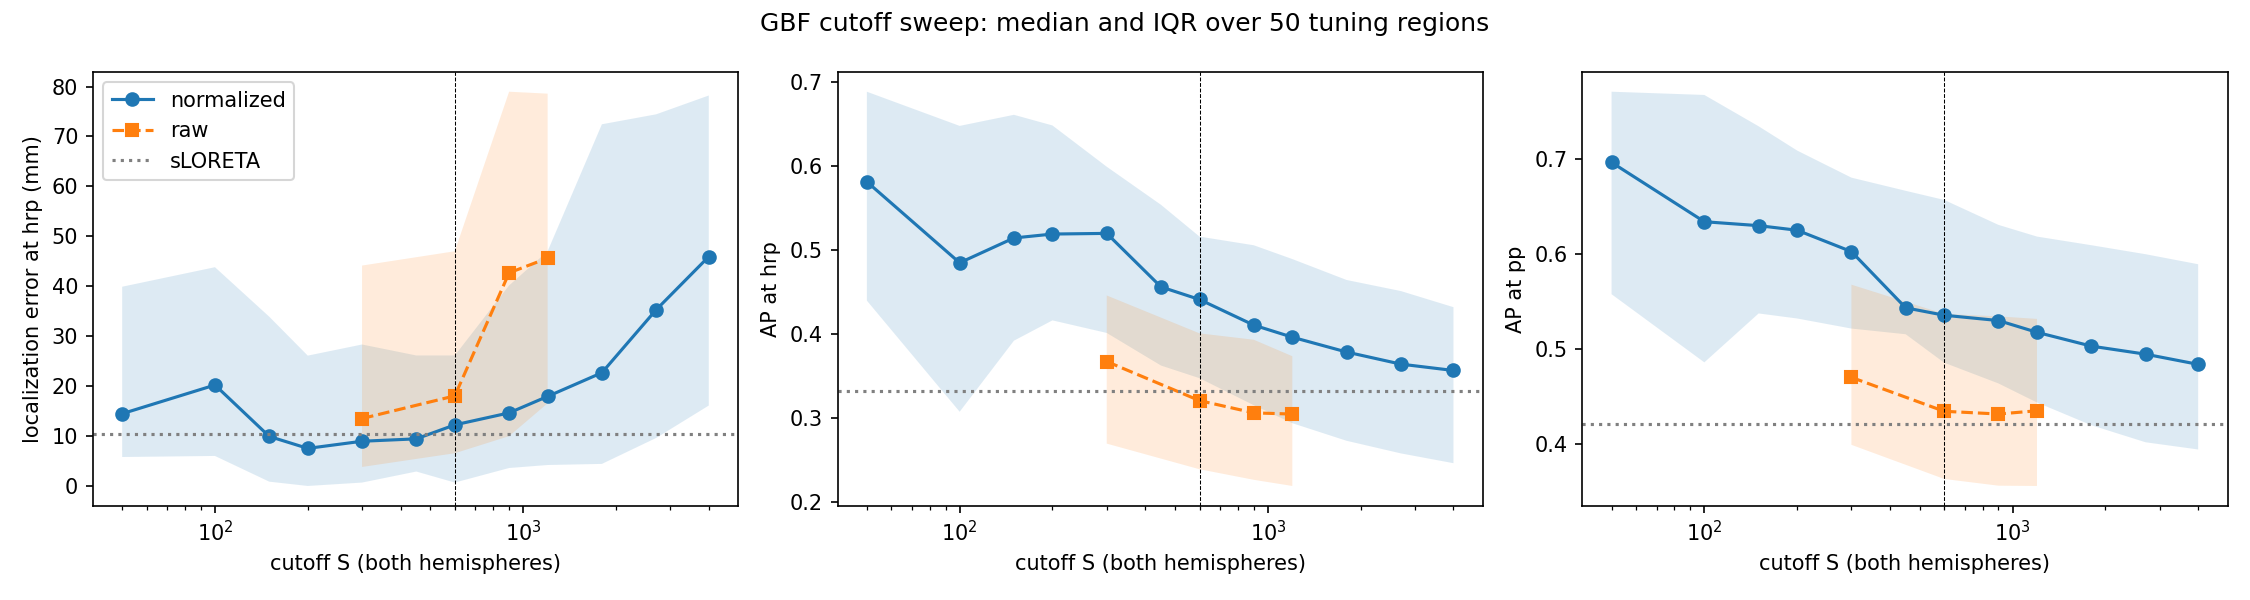

The file beside this chart, header and first rows:
run	prior	S	S_lh	S_rh	lambda2	ap_hrp	ap_pp	loc_err_hrp	corr_hrp	corr_pp	corr_mean
38	normalized	50.0	25.0	25.0	0.01456	0.5535	0.7352	79.11	0.3929	0.7234	0.2157
38	normalized	100.0	51.0	49.0	0.01456	0.1268	0.5337	20.27	0.1995	0.5773	0.1767
38	normalized	150.0	76.0	74.0	0.01456	0.3202	0.5698	3.447	0.3594	0.5514	0.1932
38	normalized	200.0	101.0	99.0	0.01456	0.4149	0.5337	6.533	0.4291	0.5386	0.1903
38	normalized	300.0	151.0	149.0	0.01456	0.4371	0.5008	15.72	0.4495	0.5458	0.1895
38	normalized	450.0	229.0	221.0	0.01456	0.4227	0.4588	15.72	0.4419	0.5231	0.1786
38	normalized	600.0	304.0	296.0	0.01456	0.4085	0.4232	15.72	0.4294	0.4969	0.168
38	normalized	900.0	457.0	443.0	0.01456	0.3928	0.3955	15.53	0.4171	0.4609	0.1563
38	normalized	1200	608.0	592.0	0.01456	0.3823	0.3817	15.53	0.411	0.4396	0.1496
38	normalized	1800	915.0	885.0	0.01456	0.3723	0.3685	15.53	0.4028	0.4164	0.1418
38	normalized	2700	1369	1331	0.01456	0.3635	0.3612	15.53	0.3928	0.3973	0.1351
38	normalized	4000	2028	1972	0.01456	0.3544	0.3555	15.53	0.3815	0.3802	0.1286
38	raw	300.0	151.0	149.0	0.01456	0.3672	0.3363	15.72	0.3562	0.3894	0.131
38	raw	600.0	304.0	296.0	0.01456	0.3282	0.2892	15.53	0.3275	0.325	0.1092
38	raw	900.0	457.0	443.0	0.01456	0.3265	0.3002	15.53	0.3402	0.324	0.1075
38	raw	1200	608.0	592.0	0.01456	0.3253	0.3097	15.53	0.3365	0.3262	0.1058
38	sloreta				0.01456	0.3742	0.3362	7.393	0.2729	0.2136	0.08312
380	normalized	50.0	25.0	25.0	0.01714	0.8849	0.7719	5.24	0.5446	0.6935	0.1864
380	normalized	100.0	51.0	49.0	0.01714	0.4545	0.4603	25.53	0.3651	0.6093	0.212
380	normalized	150.0	76.0	74.0	0.01714	0.4981	0.433	0.0	0.4761	0.634	0.2127
380	normalized	200.0	101.0	99.0	0.01714	0.5248	0.4728	0.0	0.5287	0.6314	0.2037
380	normalized	300.0	151.0	149.0	0.01714	0.4901	0.4268	0.0	0.5204	0.6164	0.1915
380	normalized	450.0	229.0	221.0	0.01714	0.3986	0.3934	0.0	0.4784	0.5816	0.1773
380	normalized	600.0	304.0	296.0	0.01714	0.3563	0.3685	0.0	0.4556	0.5469	0.1675
380	normalized	900.0	457.0	443.0	0.01714	0.3151	0.3371	0.0	0.433	0.4923	0.1539
380	normalized	1200	608.0	592.0	0.01714	0.2898	0.3261	0.0	0.4195	0.4657	0.1462
380	normalized	1800	915.0	885.0	0.01714	0.2546	0.3058	0.0	0.3971	0.4277	0.1355
380	normalized	2700	1369	1331	0.01714	0.2307	0.2882	0.0	0.3716	0.396	0.1259
380	normalized	4000	2028	1972	0.01714	0.2092	0.2729	0.0	0.3461	0.3672	0.1174
380	raw	300.0	151.0	149.0	0.01714	0.3416	0.3279	0.0	0.3897	0.4673	0.1292
380	raw	600.0	304.0	296.0	0.01714	0.2373	0.2764	0.0	0.3422	0.3662	0.1099
380	raw	900.0	457.0	443.0	0.01714	0.2169	0.2646	0.0	0.3247	0.3331	0.1025
380	raw	1200	608.0	592.0	0.01714	0.1951	0.2471	0.0	0.3185	0.3128	0.09879
380	sloreta				0.01714	0.1504	0.2119	6.907	0.08439	0.05681	0.03663
422	normalized	50.0	25.0	25.0	0.01595	0.2011	0.8463	59.78	-0.1813	0.5954	0.1805
422	normalized	100.0	51.0	49.0	0.01595	0.3531	0.8063	33.89	0.3018	0.5953	0.2176
422	normalized	150.0	76.0	74.0	0.01595	0.4323	0.8614	73.05	0.3622	0.6542	0.217
422	normalized	200.0	101.0	99.0	0.01595	0.348	0.8489	73.05	0.2922	0.644	0.2152
422	normalized	300.0	151.0	149.0	0.01595	0.3936	0.8259	73.05	0.338	0.6388	0.2121
422	normalized	450.0	229.0	221.0	0.01595	0.4483	0.7679	0.0	0.384	0.577	0.2012
422	normalized	600.0	304.0	296.0	0.01595	0.4855	0.7238	0.0	0.4017	0.523	0.196
422	normalized	900.0	457.0	443.0	0.01595	0.5107	0.6766	0.0	0.4023	0.4727	0.1878
422	normalized	1200	608.0	592.0	0.01595	0.5206	0.6544	0.0	0.3988	0.4448	0.1815
422	normalized	1800	915.0	885.0	0.01595	0.5218	0.6329	0.0	0.3848	0.4145	0.1733
422	normalized	2700	1369	1331	0.01595	0.5225	0.618	0.0	0.3728	0.3919	0.166
422	normalized	4000	2028	1972	0.01595	0.5206	0.6064	28.49	0.3601	0.3721	0.1587
422	raw	300.0	151.0	149.0	0.01595	0.4564	0.5993	74.33	0.3402	0.3831	0.1567
422	raw	600.0	304.0	296.0	0.01595	0.4867	0.5717	22.16	0.3225	0.3074	0.1367
422	raw	900.0	457.0	443.0	0.01595	0.4773	0.5642	22.16	0.3054	0.2998	0.131
422	raw	1200	608.0	592.0	0.01595	0.4806	0.5586	0.0	0.3021	0.2945	0.1294
422	sloreta				0.01595	0.4303	0.5018	69.32	0.1254	0.1205	0.05967
103	normalized	50.0	25.0	25.0	0.01453	0.5127	0.8514	44.82	0.4179	0.5365	0.2345
103	normalized	100.0	51.0	49.0	0.01453	0.6443	0.7676	26.9	0.4583	0.5341	0.2113
103	normalized	150.0	76.0	74.0	0.01453	0.6922	0.7184	14.46	0.5171	0.4979	0.2087
103	normalized	200.0	101.0	99.0	0.01453	0.6693	0.6786	14.46	0.5154	0.4726	0.2043
103	normalized	300.0	151.0	149.0	0.01453	0.6335	0.6513	14.46	0.5022	0.4376	0.1976
103	normalized	450.0	229.0	221.0	0.01453	0.5486	0.6316	17.58	0.4446	0.4229	0.1842
103	normalized	600.0	304.0	296.0	0.01453	0.5104	0.6198	18.8	0.4103	0.4038	0.1747
103	normalized	900.0	457.0	443.0	0.01453	0.4868	0.612	18.8	0.3797	0.3811	0.1638
103	normalized	1200	608.0	592.0	0.01453	0.4692	0.604	18.8	0.3577	0.3655	0.1569
... 790 more rows
